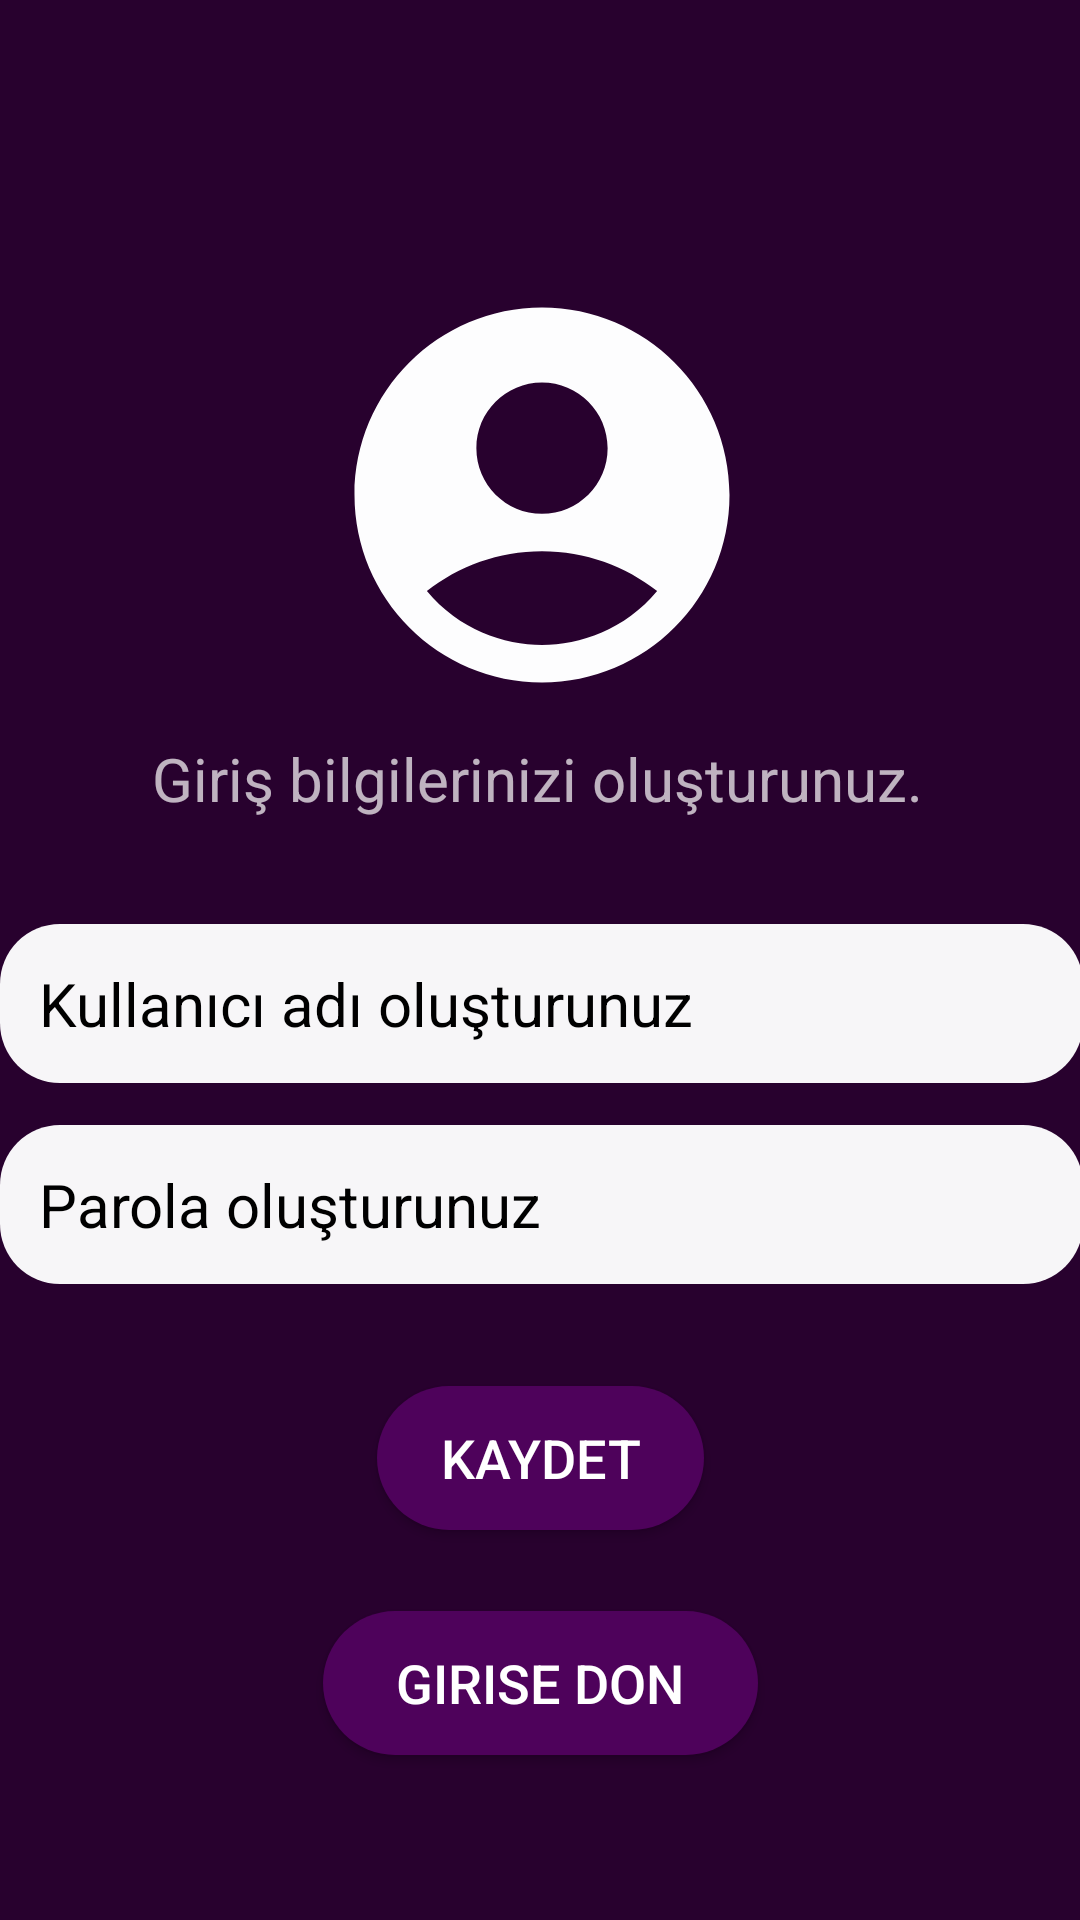

Layout XML and referenced resources for this Android screen:
<!-- AndroidManifest.xml: application theme Theme.UserLoginPage -->
<!-- res/layout/activity_kayit_ol.xml -->
<?xml version="1.0" encoding="utf-8"?>
<androidx.constraintlayout.widget.ConstraintLayout xmlns:android="http://schemas.android.com/apk/res/android"
    xmlns:app="http://schemas.android.com/apk/res-auto"
    xmlns:tools="http://schemas.android.com/tools"
    android:layout_width="match_parent"
    android:layout_height="match_parent"
    android:background="@color/constraitColor"
    tools:context=".kayitOl">

  <ImageView
      android:id="@+id/imageView"
      android:layout_width="361dp"
      android:layout_height="wrap_content"
      android:layout_marginStart="16dp"
      android:layout_marginTop="90dp"
      android:layout_marginEnd="16dp"
      app:layout_constraintEnd_toEndOf="parent"
      app:layout_constraintStart_toStartOf="parent"
      app:layout_constraintTop_toTopOf="parent"
      app:srcCompat="@drawable/logo" />

  <EditText
      android:id="@+id/kullaniciGirisKayit"
      android:layout_width="361dp"
      android:layout_height="wrap_content"
      android:layout_marginStart="16dp"
      android:layout_marginTop="35dp"
      android:layout_marginEnd="16dp"
      android:background="@drawable/edittextsettings"
      android:drawableLeft="@drawable/email"
      android:ems="10"
      android:textColor="@color/black"
      android:hint="Kullanıcı adı oluşturunuz"
      android:inputType="textPersonName"
      android:padding="13dp"
      android:textColorHint="@color/black"
      android:textSize="20sp"
      app:layout_constraintEnd_toEndOf="parent"
      app:layout_constraintStart_toStartOf="parent"
      app:layout_constraintTop_toBottomOf="@+id/textView" />

  <TextView
      android:id="@+id/textView"
      android:layout_width="wrap_content"
      android:layout_height="wrap_content"
      android:layout_marginStart="45dp"
      android:layout_marginTop="6dp"
      android:layout_marginEnd="47dp"
      android:text="Giriş bilgilerinizi oluşturunuz."
      android:textSize="20sp"
      app:layout_constraintEnd_toEndOf="parent"
      app:layout_constraintStart_toStartOf="parent"
      app:layout_constraintTop_toBottomOf="@+id/imageView" />

  <Button
      android:id="@+id/btn_giriseDon"
      android:layout_width="145dp"
      android:layout_height="wrap_content"
      android:layout_marginTop="27dp"
      android:background="@drawable/buttonsettings"
      android:text="Girise don"
      android:textSize="18sp"
      app:layout_constraintEnd_toEndOf="parent"
      app:layout_constraintStart_toStartOf="parent"
      app:layout_constraintTop_toBottomOf="@+id/btn_kayitOl" />

  <Button
      android:id="@+id/btn_kayitOl"
      android:layout_width="109dp"
      android:layout_height="wrap_content"
      android:layout_marginTop="34dp"
      android:background="@drawable/buttonsettings"
      android:text="kaydet"
      android:textSize="18sp"
      app:layout_constraintEnd_toEndOf="parent"
      app:layout_constraintStart_toStartOf="parent"
      app:layout_constraintTop_toBottomOf="@+id/parolaGirisKayit" />

  <EditText
      android:id="@+id/parolaGirisKayit"
      android:layout_width="361dp"
      android:layout_height="wrap_content"
      android:layout_marginStart="16dp"
      android:layout_marginTop="14dp"
      android:layout_marginEnd="16dp"
      android:background="@drawable/edittextsettings"
      android:drawableLeft="@drawable/lock"
      android:ems="10"
      android:textColor="@color/black"
      android:hint="Parola oluşturunuz"
      android:inputType="numberPassword"
      android:padding="13dp"
      android:textColorHint="@color/black"
      android:textSize="20sp"
      app:layout_constraintEnd_toEndOf="parent"
      app:layout_constraintStart_toStartOf="parent"
      app:layout_constraintTop_toBottomOf="@+id/kullaniciGirisKayit" />



</androidx.constraintlayout.widget.ConstraintLayout>
<!-- resources referenced by this layout -->
<resources>
  <color name="black">#FF000000</color>
  <color name="constraitColor">#28012E</color>
  <!-- drawable buttonsettings (drawable) -->
  <?xml version="1.0" encoding="utf-8"?>
  <shape xmlns:android="http://schemas.android.com/apk/res/android">
  <solid android:color="@color/buttonColor"></solid>
      <corners android:radius="30dp"></corners>
  </shape>
  <!-- drawable edittextsettings (drawable) -->
  <?xml version="1.0" encoding="utf-8"?>
  <shape xmlns:android="http://schemas.android.com/apk/res/android">
  <solid android:color="@color/editTextColor"></solid>
      <corners android:radius="20dp"></corners>
  </shape>
  <!-- drawable logo (drawable) -->
  <vector android:height="150dp" android:tint="#FDFDFE"
      android:viewportHeight="24" android:viewportWidth="24"
      android:width="150dp" xmlns:android="http://schemas.android.com/apk/res/android">
      <path android:fillColor="@android:color/white" android:pathData="M12,2C6.48,2 2,6.48 2,12s4.48,10 10,10s10,-4.48 10,-10S17.52,2 12,2zM12,6c1.93,0 3.5,1.57 3.5,3.5S13.93,13 12,13s-3.5,-1.57 -3.5,-3.5S10.07,6 12,6zM12,20c-2.03,0 -4.43,-0.82 -6.14,-2.88C7.55,15.8 9.68,15 12,15s4.45,0.8 6.14,2.12C16.43,19.18 14.03,20 12,20z"/>
  </vector>
  <style name="Theme.UserLoginPage" parent="Theme.MaterialComponents.NoActionBar">
          
          <item name="colorPrimary">@color/purple_500</item>
          <item name="colorPrimaryVariant">@color/purple_700</item>
          <item name="colorOnPrimary">@color/white</item>
          
          <item name="colorSecondary">@color/teal_200</item>
          <item name="colorSecondaryVariant">@color/teal_700</item>
          <item name="colorOnSecondary">@color/black</item>
          
          <item name="android:statusBarColor">?attr/colorPrimaryVariant</item>
          
      </style>
  <color name="buttonColor">#4E025B</color>
  <color name="editTextColor">#F7F6F8</color>
  <color name="purple_500">#4E025B</color>
  <color name="purple_700">#1F1C27</color>
  <color name="white">#FFFFFFFF</color>
  <color name="teal_200">#FF03DAC5</color>
  <color name="teal_700">#FF018786</color>
</resources>
